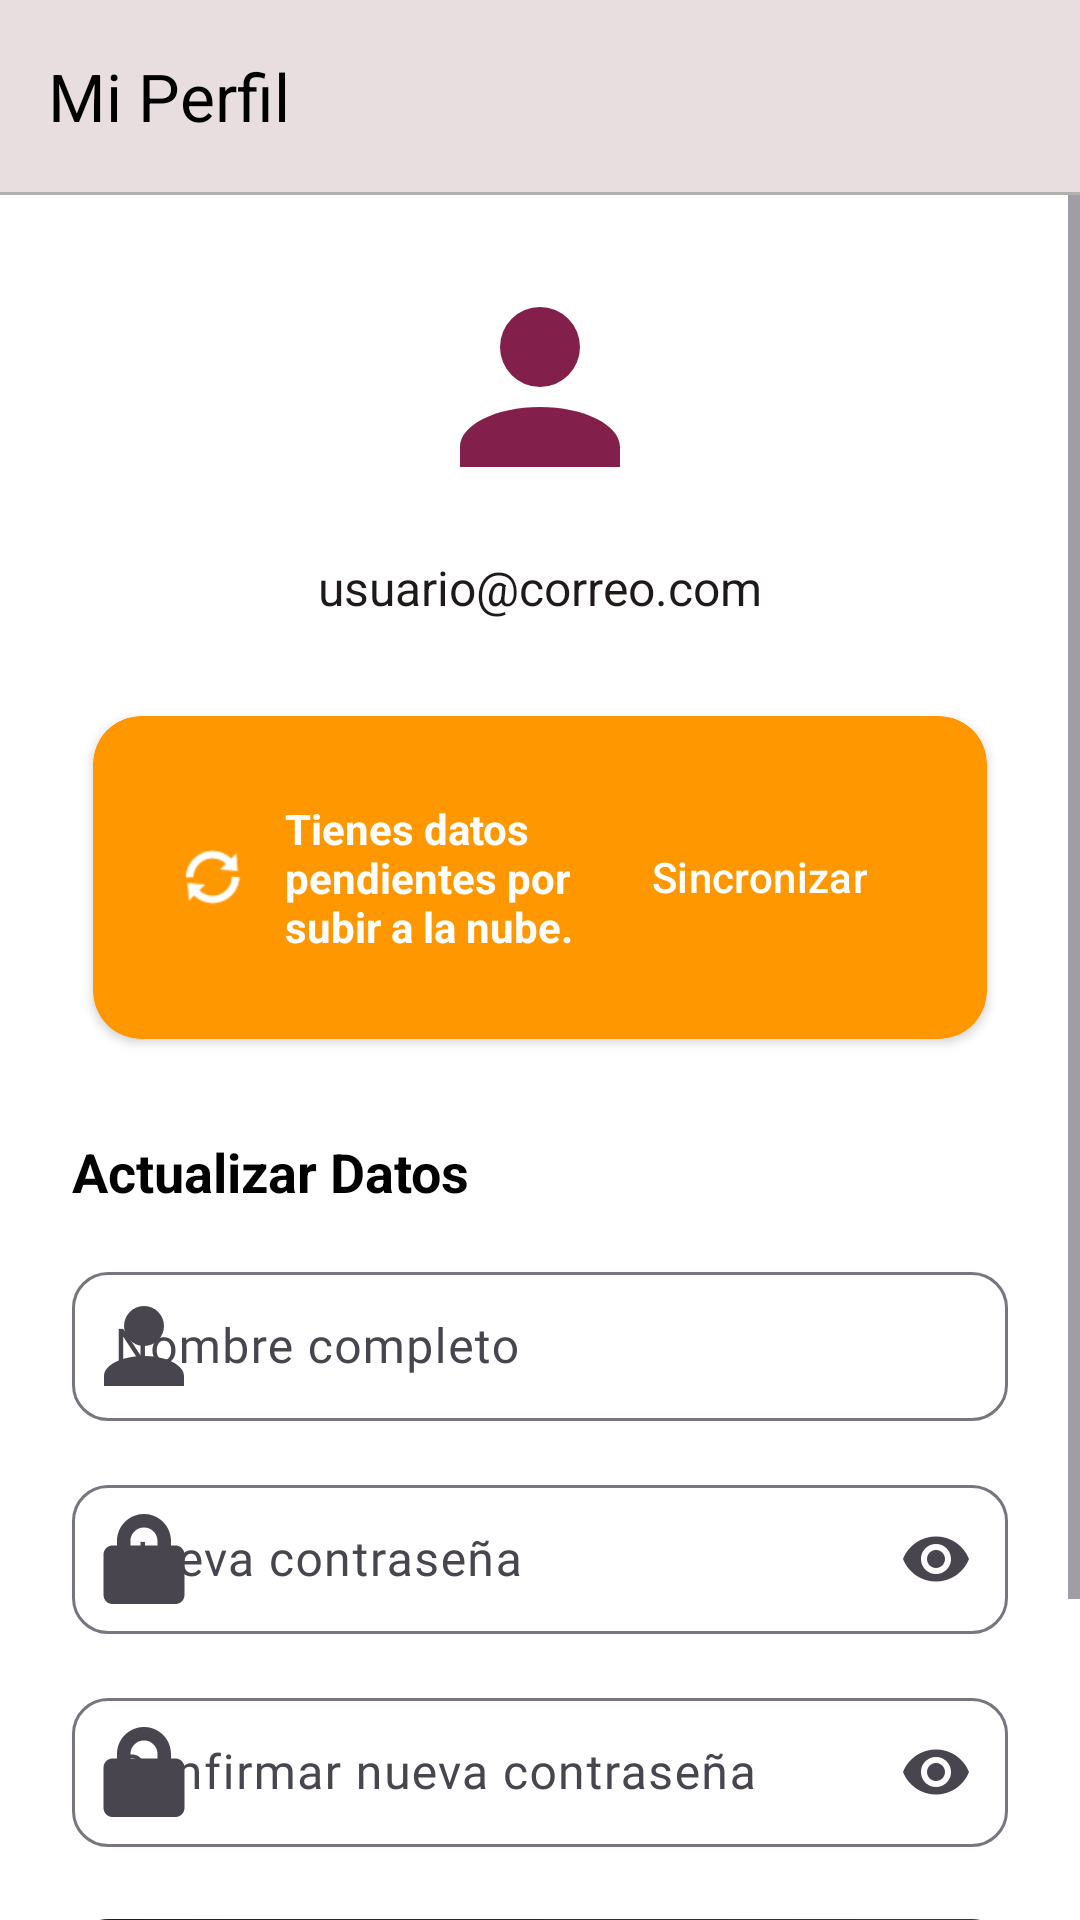

The Android layout XML behind this screen, and the referenced resources:
<!-- AndroidManifest.xml: application theme Theme.Gym360 -->
<!-- res/layout/activity_profile.xml -->
<?xml version="1.0" encoding="utf-8"?>
<LinearLayout xmlns:android="http://schemas.android.com/apk/res/android"
    xmlns:app="http://schemas.android.com/apk/res-auto"
    android:layout_width="match_parent"
    android:layout_height="match_parent"
    android:fitsSystemWindows="true"
    android:background="?android:attr/windowBackground"
    android:orientation="vertical">

    
    <com.google.android.material.appbar.MaterialToolbar
        android:id="@+id/topAppBarProfile"
        android:layout_width="match_parent"
        android:layout_height="?attr/actionBarSize"
        android:background="@color/app_surface"
        android:elevation="4dp"
        app:navigationIcon="@drawable/ic_side_nav_menu"
        app:title="Mi Perfil"
        app:titleTextAppearance="@style/TextAppearance.Material3.TitleLarge"
        app:titleTextColor="@color/text_primary" />

    
    <View
        android:layout_width="match_parent"
        android:layout_height="1dp"
        android:background="@color/toolbar_divider" />

    <ScrollView
        android:layout_width="match_parent"
        android:layout_height="match_parent"
        android:fillViewport="true">

        <LinearLayout
            android:layout_width="match_parent"
            android:layout_height="wrap_content"
            android:orientation="vertical"
            android:padding="24dp">

            
            <ImageView
                android:layout_width="80dp"
                android:layout_height="80dp"
                android:layout_gravity="center_horizontal"
                android:layout_marginBottom="16dp"
                android:src="@drawable/ic_person"
                app:tint="@color/gym_pink" />

            <TextView
                android:id="@+id/tvProfileEmail"
                android:layout_width="wrap_content"
                android:layout_height="wrap_content"
                android:layout_gravity="center_horizontal"
                android:layout_marginBottom="24dp"
                android:text="usuario@correo.com"
                android:textColor="@color/text_secondary"
                android:textSize="16sp" />

            
            
            <com.google.android.material.card.MaterialCardView
                android:id="@+id/cvSyncAlert"
                style="@style/GymCard.Highlighted"
                android:layout_width="match_parent"
                android:layout_height="wrap_content"
                android:layout_marginBottom="24dp"
                app:cardBackgroundColor="#FF9800"
                android:visibility="visible">

                <LinearLayout
                    android:layout_width="match_parent"
                    android:layout_height="wrap_content"
                    android:gravity="center_vertical"
                    android:orientation="horizontal"
                    android:padding="12dp">

                    <ImageView
                        android:layout_width="24dp"
                        android:layout_height="24dp"
                        android:layout_marginEnd="12dp"
                        android:src="@android:drawable/ic_popup_sync"
                        app:tint="@color/white" />

                    <TextView
                        android:layout_width="0dp"
                        android:layout_height="wrap_content"
                        android:layout_weight="1"
                        android:text="Tienes datos pendientes por subir a la nube."
                        android:textColor="@color/white"
                        android:textSize="14sp"
                        android:textStyle="bold" />

                    <com.google.android.material.button.MaterialButton
                        android:id="@+id/btnSyncNow"
                        style="@style/Widget.Material3.Button.TextButton"
                        android:layout_width="wrap_content"
                        android:layout_height="wrap_content"
                        android:text="Sincronizar"
                        android:textColor="@color/white" />
                </LinearLayout>
            </com.google.android.material.card.MaterialCardView>

            <TextView
                android:layout_width="wrap_content"
                android:layout_height="wrap_content"
                android:layout_marginBottom="16dp"
                android:text="Actualizar Datos"
                android:textColor="@color/text_primary"
                android:textSize="18sp"
                android:textStyle="bold" />

            
            <com.google.android.material.textfield.TextInputLayout
                android:id="@+id/tilUpdateName"
                style="@style/GymTextInputLayout"
                android:layout_width="match_parent"
                android:layout_height="wrap_content"
                android:layout_marginBottom="16dp"
                android:hint="Nombre completo"
                app:startIconDrawable="@drawable/ic_person">

                <com.google.android.material.textfield.TextInputEditText
                    android:id="@+id/etUpdateName"
                    style="@style/GymTextInputEditText"
                    android:layout_width="match_parent"
                    android:layout_height="wrap_content"
                    android:inputType="textPersonName"
                    android:paddingStart="55dp" />
            </com.google.android.material.textfield.TextInputLayout>

            
            <com.google.android.material.textfield.TextInputLayout
                android:id="@+id/tilUpdatePassword"
                style="@style/GymTextInputLayout"
                android:layout_width="match_parent"
                android:layout_height="wrap_content"
                android:layout_marginBottom="16dp"
                android:hint="Nueva contraseña"
                app:endIconMode="password_toggle"
                app:startIconDrawable="@drawable/ic_lock_large">

                <com.google.android.material.textfield.TextInputEditText
                    android:id="@+id/etUpdatePassword"
                    style="@style/GymTextInputEditText"
                    android:layout_width="match_parent"
                    android:layout_height="wrap_content"
                    android:inputType="textPassword"
                    android:paddingStart="55dp" />
            </com.google.android.material.textfield.TextInputLayout>

            
            <com.google.android.material.textfield.TextInputLayout
                android:id="@+id/tilConfirmUpdatePassword"
                style="@style/GymTextInputLayout"
                android:layout_width="match_parent"
                android:layout_height="wrap_content"
                android:layout_marginBottom="24dp"
                android:hint="Confirmar nueva contraseña"
                app:endIconMode="password_toggle"
                app:startIconDrawable="@drawable/ic_lock_large">

                <com.google.android.material.textfield.TextInputEditText
                    android:id="@+id/etConfirmUpdatePassword"
                    style="@style/GymTextInputEditText"
                    android:layout_width="match_parent"
                    android:layout_height="wrap_content"
                    android:inputType="textPassword"
                    android:paddingStart="55dp" />
            </com.google.android.material.textfield.TextInputLayout>

            
            <com.google.android.material.button.MaterialButton
                android:id="@+id/btnSaveChanges"
                style="@style/GymButton.Primary.Large"
                android:layout_width="match_parent"
                android:layout_height="wrap_content"
                android:layout_marginBottom="16dp"
                android:text="Actualizar Perfil" />

            
            <com.google.android.material.button.MaterialButton
                android:id="@+id/btnLogout"
                style="@style/GymButton.Secondary"
                android:layout_width="match_parent"
                android:layout_height="wrap_content"
                android:text="Cerrar Sesión" />

        </LinearLayout>
    </ScrollView>
</LinearLayout>
<!-- resources referenced by this layout -->
<resources>
  <color name="app_surface">#F3F3F3</color>
  <color name="gym_pink">#82204b</color>
  <color name="text_primary">@color/black</color>
  <color name="text_secondary">#1F1919</color>
  <color name="toolbar_divider">#B3B0B0</color>
  <color name="white">#FFFFFFFF</color>
  <!-- drawable ic_lock_large (drawable) -->
  <?xml version="1.0" encoding="utf-8"?>
  <vector xmlns:android="http://schemas.android.com/apk/res/android"
      android:width="36dp"
      android:height="36dp"
      android:viewportWidth="24"
      android:viewportHeight="24">
  
      <path
          android:fillColor="#000000"
          android:fillType="nonZero"
          android:pathData="M12,2C8.69,2 6,4.69 6,8V9H5C3.9,9 3,9.9 3,11V20C3,21.1 3.9,22 5,22H19C20.1,22 21,21.1 21,20V11C21,9.9 20.1,9 19,9H18V8C18,4.69 15.31,2 12,2ZM9,8C9,6.34 10.34,5 12,5C13.66,5 15,6.34 15,8V9H9V8Z" />
  
  </vector>
  <!-- drawable ic_person (drawable) -->
  <vector xmlns:android="http://schemas.android.com/apk/res/android" android:height="40dp" android:viewportHeight="24" android:viewportWidth="24" android:width="40dp">
        
      <path android:fillColor="#FF000000" android:pathData="M12,4A4,4 0,0 1,16 8A4,4 0,0 1,12 12A4,4 0,0 1,8 8A4,4 0,0 1,12 4M12,14C16.42,14 20,15.79 20,18V20H4V18C4,15.79 7.58,14 12,14Z"/>
      
  </vector>
  <style name="GymButton.Primary.Large" parent="GymButton.Primary">
          <item name="android:minWidth">0dp</item>
          <item name="android:minHeight">0dp</item>
          <item name="android:paddingHorizontal">24dp</item>
          <item name="android:paddingVertical">16dp</item>
          <item name="android:textSize">17sp</item>
      </style>
  <style name="GymCard.Highlighted" parent="GymCard">
          <item name="cardBackgroundColor">@color/gym_plum</item>
      </style>
  <style name="GymTextInputEditText">
          <item name="android:fontFamily">@font/main_font</item>
          <item name="android:textColor">@color/text_primary</item>
          <item name="android:textSize">16sp</item>
          <item name="android:padding">14dp</item>
      </style>
  <style name="GymTextInputLayout" parent="Widget.Material3.TextInputLayout.OutlinedBox">
          <item name="boxCornerRadiusTopStart">12dp</item>
          <item name="boxCornerRadiusTopEnd">12dp</item>
          <item name="boxCornerRadiusBottomStart">12dp</item>
          <item name="boxCornerRadiusBottomEnd">12dp</item>
          <item name="hintTextColor">@color/text_secondary</item>
      </style>
  <style name="Theme.Gym360" parent="Base.Theme.Gym360" />
  <color name="black">#FF000000</color>
  <style name="GymCard" parent="Widget.Material3.CardView.Elevated">
          <item name="cardBackgroundColor">@color/app_surface</item>
          <item name="cardCornerRadius">16dp</item>
  
          
          <item name="contentPadding">16dp</item>
  
          
          <item name="cardUseCompatPadding">true</item>
          <item name="cardElevation">2dp</item>
  
          
          <item name="strokeWidth">0dp</item>
      </style>
  <color name="gym_plum">#33122a</color>
  <style name="Base.Theme.Gym360" parent="Theme.Material3.DayNight.NoActionBar">
          
          <item name="colorPrimary">@color/primary_color</item>
          
          <item name="android:windowBackground">@color/app_background</item>
          
          <item name="colorSurface">@color/app_surface</item>
          
          <item name="android:statusBarColor">@color/app_background</item>
          <item name="android:windowLightStatusBar">true</item> 
      </style>
  <color name="primary_color">@color/gym_red</color>
  <color name="app_background">#FFFFFF</color>
  <color name="gym_red">#871522</color>
</resources>
